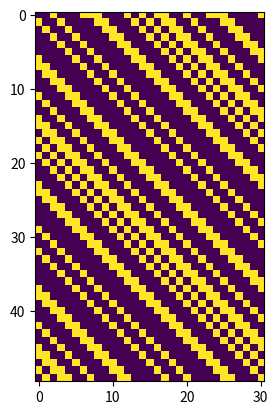

Write Python code to recreate this figure.
import numpy as np
import matplotlib.pyplot as plt

def reglas(numRegla):
    """
    Codifica utilizando números de Wolfram
    :param numRegla: numero a codificar a números de Wolfram
    """
    sol = [[0,0,0],[0,0,1],[0,1,0],[0,1,1],[1,0,0],[1,0,1],[1,1,0],[1,1,1]]
    binary = []
    decimal = numRegla
    while decimal // 2 != 0:
        binary.append(decimal%2)
        decimal = decimal // 2
    for i in range(0,len(sol)):
        if i<len(binary):
            sol[i].insert(3,binary[i])
        else:
            sol[i].insert(3,0)
    return sol
def buscarEstadoSiguiente(conjReglas,anterior,actual,siguiente):
    """
    Dado un conjunto de reglas el estado actual y el estado de los vecinos
    busca aquellas entradas que hacen matching con conjReglas
    para encontrar el estado siguiente.
    """
    resAnterior = []
    resActual = []
    resSiguiente =[]
    res = []
    for i in range(0,len(conjReglas)):
        if conjReglas[i][0] == anterior:
            resAnterior.append(conjReglas[i])
        if conjReglas[i][1] == actual:
            resActual.append(conjReglas[i])
        if conjReglas[i][2] ==siguiente:
            resSiguiente.append(conjReglas[i])
    for lista in resAnterior:
        if lista in resActual and lista in resSiguiente:
            res.append(lista)
    return res[0][3]

def iteracion(ArrayInicial,numRegla):
    """
    Realiza una iteración del autómata.
    Utilizamos frontera periódica
    """
    res = []
    conjReglas = reglas(numRegla)
    for i in range(0,len(ArrayInicial)):
        anterior = i-1
        siguiente = i+1
        if siguiente == len(ArrayInicial):
            siguiente = 0
        if anterior <0:
            anterior = len(ArrayInicial)-1
        estadoSiguiente = buscarEstadoSiguiente(conjReglas,ArrayInicial[anterior],ArrayInicial[i],ArrayInicial[siguiente])
        res.insert(i,estadoSiguiente)
    return res
def AC(EstadoInicial,numRegla,numIteraciones):
    """
    Autómata celular
    :param EstadoInicial: estado inicial del autómata
    :param numRegla: número a codificar en números de Wolfram
    :param numIteraciones: número de iteraciones que realizara en AC
    """
    matriz =np.zeros((numIteraciones,len(EstadoInicial)))
    matriz[0] =EstadoInicial
    for i in range(1,numIteraciones):
        matriz[i] = iteracion(matriz[i-1],numRegla)
    return matriz

if __name__ == '__main__':
    g = AC([0,0,1,0,0,0,1,1,1,0,0,0,1,0,1,0,1,1,0,0,1,0,0,1,1,1,0,0,0,0,1],240,50)
    plt.imshow(g)
    #plt.imshow(g, cmap='Greys',  interpolation='nearest')
    plt.savefig('blkwht.png')
    plt.show()
